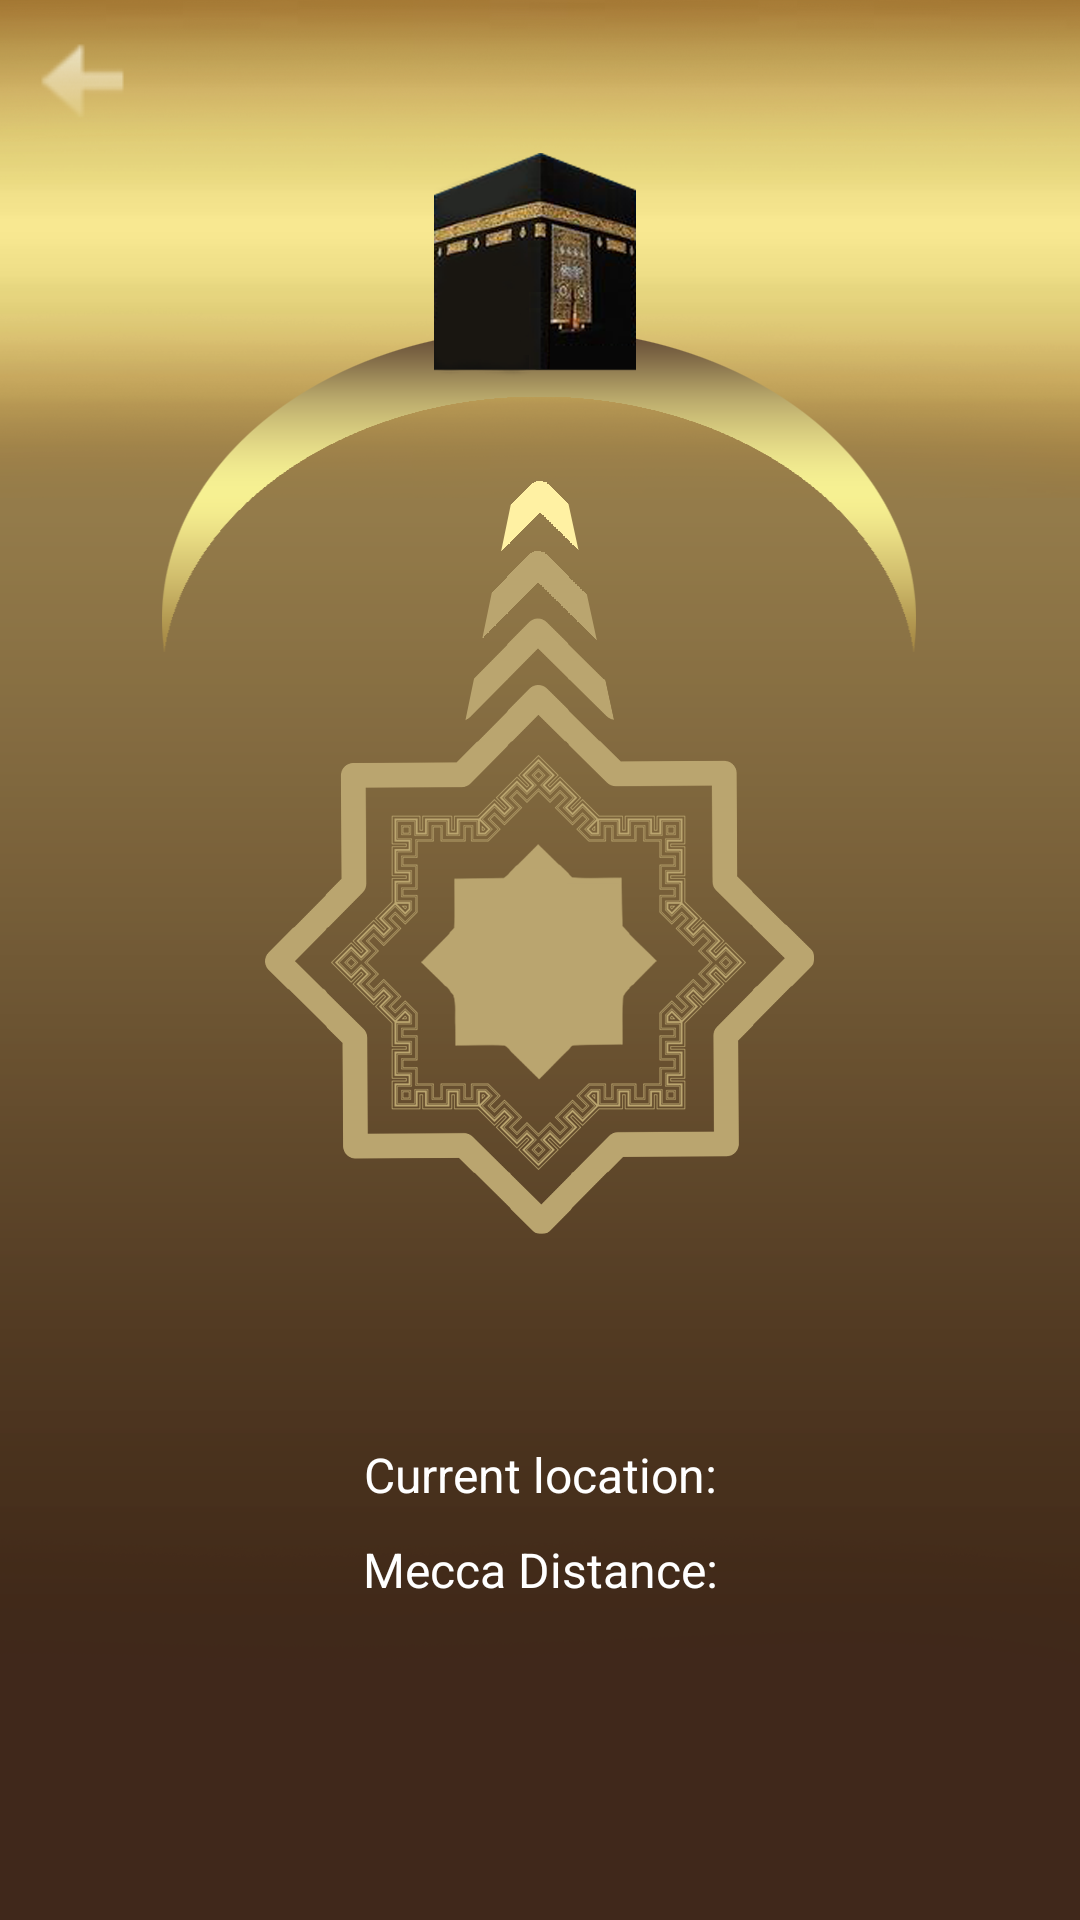

The Android layout XML behind this screen, and the referenced resources:
<!-- AndroidManifest.xml: application theme AppTheme -->
<!-- res/layout/kabba_kibla_activity.xml -->
<RelativeLayout xmlns:android="http://schemas.android.com/apk/res/android"

    android:layout_width="match_parent"
    android:layout_height="match_parent">
    <include layout="@layout/activity_toolbar" />


    
    <ImageView
        android:id="@+id/kabba_kibla_bg"
        android:layout_width="match_parent"
        android:layout_height="match_parent"
        android:src="@drawable/kabba_kibla_bg" />

    
    <RelativeLayout
        android:id="@+id/kompas_container"
        android:layout_width="844px"
        android:layout_height="844px"
        android:layout_centerInParent="true">

        
        <ImageView
            android:id="@+id/kabba_kibla_dark"
            android:layout_width="549px"
            android:layout_height="820px"
            android:layout_centerInParent="true"
            android:src="@drawable/kabba_kibla_dark" />

        
        <ImageView
            android:id="@+id/kabba_kibla_light"
            android:layout_width="549px"
            android:layout_height="820px"
            android:layout_centerInParent="true"
            android:src="@drawable/kabba_kibla_light"
            android:visibility="gone" />
    </RelativeLayout>

    
    <TextView
        android:id="@+id/location_name"
        android:layout_width="match_parent"
        android:layout_height="wrap_content"
        android:layout_below="@id/kompas_container"
        android:layout_marginTop="20dp"
        android:gravity="center"
        android:text="@string/location_label"
        android:textColor="@color/white"
        android:textSize="16sp" />

    
    <TextView
        android:id="@+id/distance"
        android:layout_width="match_parent"
        android:layout_height="wrap_content"
        android:layout_below="@id/location_name"
        android:layout_marginTop="10dp"
        android:gravity="center"
        android:text="@string/distance_label"
        android:textColor="@color/white"
        android:textSize="16sp" />

    

</RelativeLayout>
<!-- res/layout/activity_toolbar.xml (included above) -->
<androidx.constraintlayout.widget.ConstraintLayout xmlns:android="http://schemas.android.com/apk/res/android"
    android:layout_width="match_parent"
    android:layout_height="wrap_content"
    xmlns:app="http://schemas.android.com/apk/res-auto">

    <androidx.appcompat.widget.Toolbar
        android:id="@+id/toolbar"
        android:layout_width="match_parent"
        android:layout_height="?attr/actionBarSize"
        android:background="#00000000"
        app:titleTextAppearance="@style/ToolbarTitleText"
        app:navigationIcon="@drawable/arrow_left"
        app:titleTextColor="@android:color/white"
        app:layout_constraintTop_toTopOf="parent"
        app:layout_constraintStart_toStartOf="parent"
        app:layout_constraintEnd_toEndOf="parent" />
</androidx.constraintlayout.widget.ConstraintLayout>
<!-- resources referenced by this layout -->
<resources>
  <color name="white">#FFFFFFFF</color>
  <!-- drawable arrow_left: png bitmap (drawable, 3213 bytes) -->
  <!-- drawable kabba_kibla_bg: png bitmap (drawable, 229857 bytes) -->
  <!-- drawable kabba_kibla_dark: png bitmap (drawable, 59422 bytes) -->
  <!-- drawable kabba_kibla_light: png bitmap (drawable, 74444 bytes) -->
  <string name="distance_label">Mecca Distance:</string>
  <string name="location_label">Current location:</string>
  <style name="ToolbarTitleText" parent="TextAppearance.Widget.AppCompat.Toolbar.Title">
          <item name="android:textSize">18sp</item> 
          
      </style>
  <style name="AppTheme" parent="Theme.AppCompat.Light.NoActionBar">
          
          <item name="android:windowBackground">@drawable/background_day</item>
          <item name="android:statusBarColor">@android:color/transparent</item>
          <item name="android:windowDrawsSystemBarBackgrounds">true</item>
          <item name="colorPrimary">@color/colorPrimary</item>
          <item name="colorPrimaryDark">@color/colorPrimaryDark</item>
          <item name="colorAccent">@color/colorAccent</item>
      </style>
  <!-- drawable background_day: png bitmap (drawable, 98977 bytes) -->
  <color name="colorPrimary">#795548</color>
  <color name="colorPrimaryDark">#533a31</color>
  <color name="colorAccent">#795548</color>
</resources>
